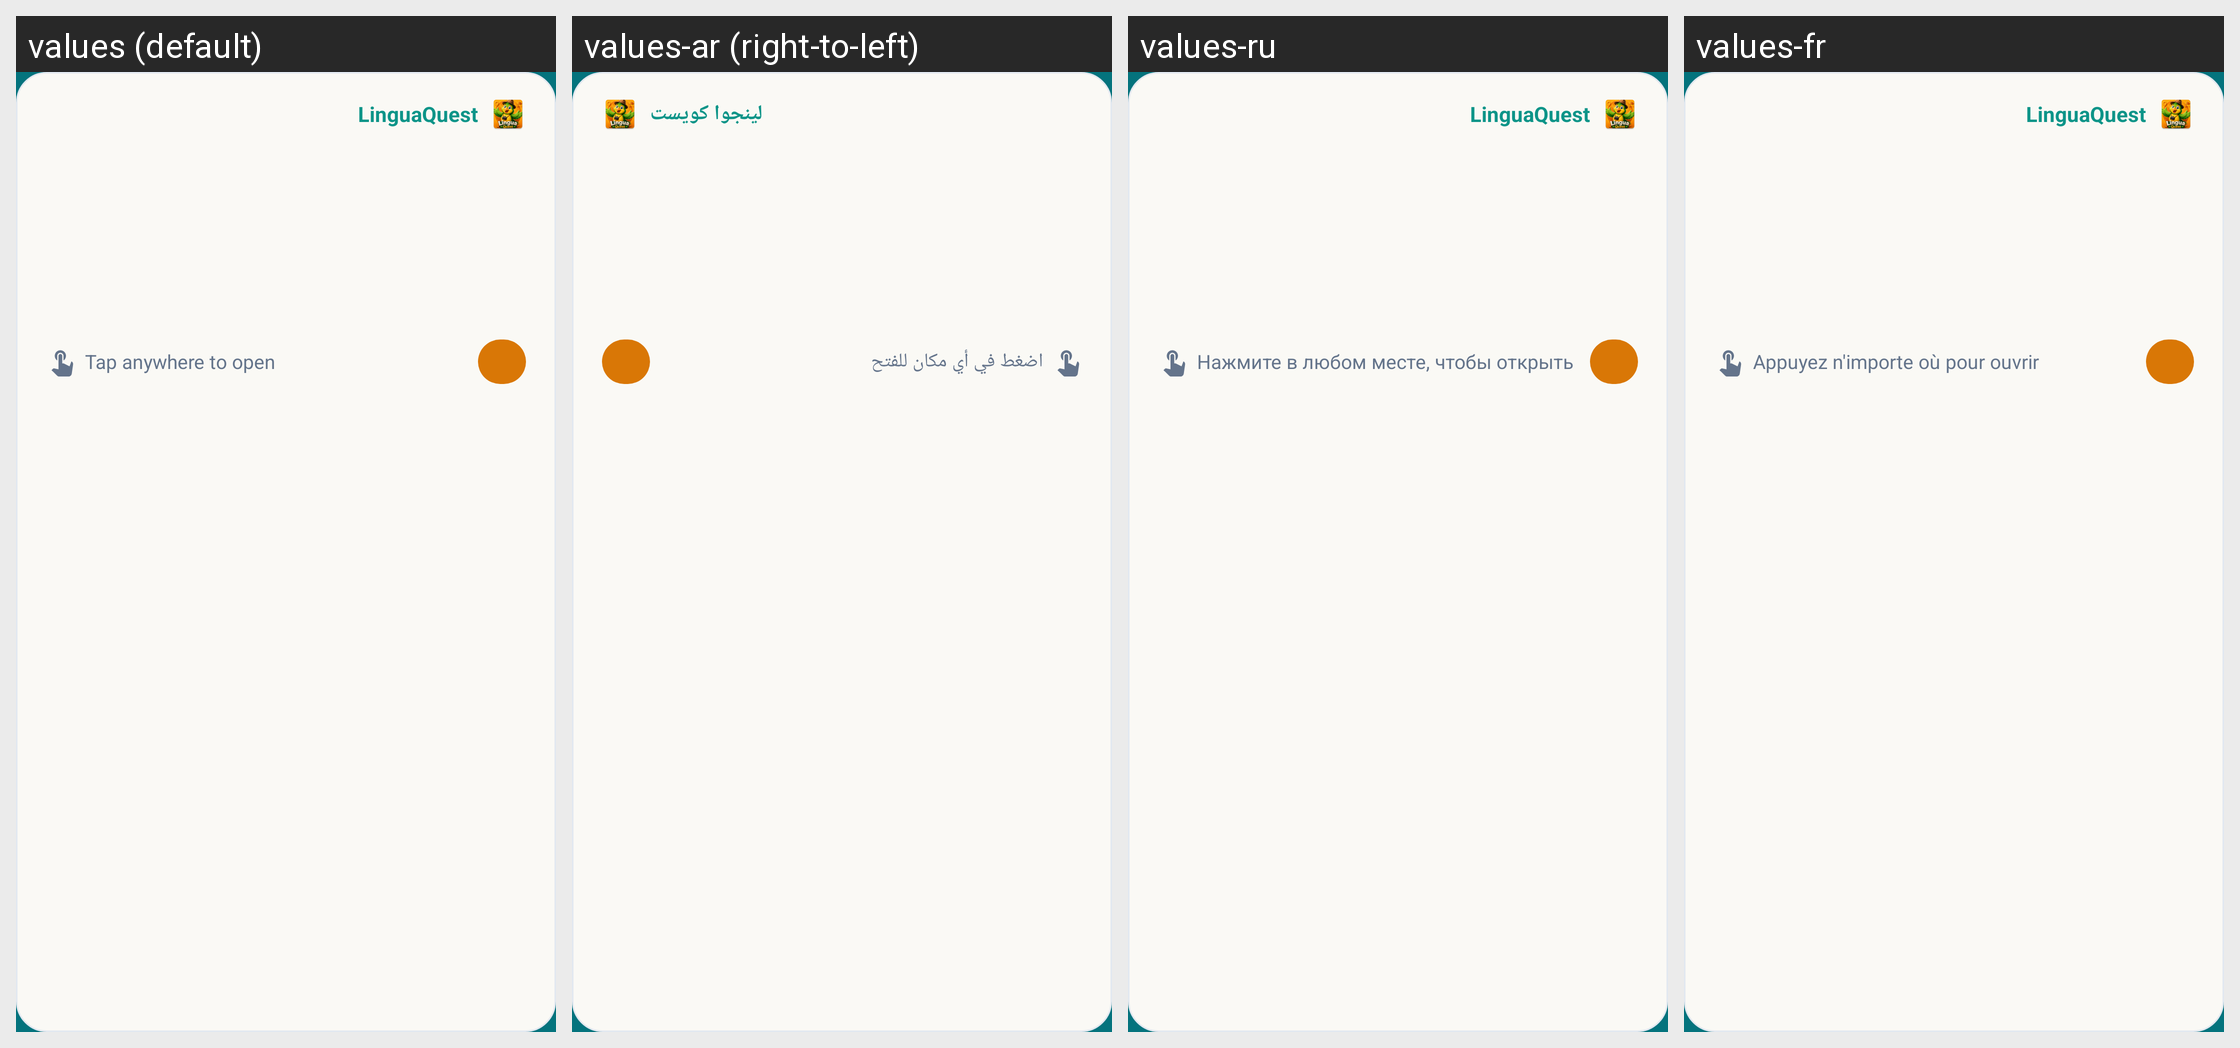

The Android screen above is rendered under several locales of the same app. Produce the string resources it draws, with the default and per-locale values.
Android screen res/layout/notification_lockscreen_expanded.xml rendered under 4 locales, left to right: values (default), values-ar (right-to-left), values-ru, values-fr. Device: Nexus 5 (rendered at 1080×1920; each locale shown at half size, 540×960, under a caption strip naming it); theme Theme.LinguaQuest.
Other locales in the repository, not shown: values-de, values-es, values-it, values-ja, values-ko, values-pt, values-zh.
Strings drawn on this screen, with the default value and each locale's value (text and hints the layout hard-codes, and strings that could not be matched under every locale, appear in the picture but are not listed):

app_name
  values: LinguaQuest
  values-ar: لينجوا كويست
  values-ru: LinguaQuest
  values-fr: LinguaQuest

lockscreen_notification_tap_to_open
  values: Tap anywhere to open
  values-ar: اضغط في أي مكان للفتح
  values-ru: Нажмите в любом месте, чтобы открыть
  values-fr: Appuyez n'importe où pour ouvrir
